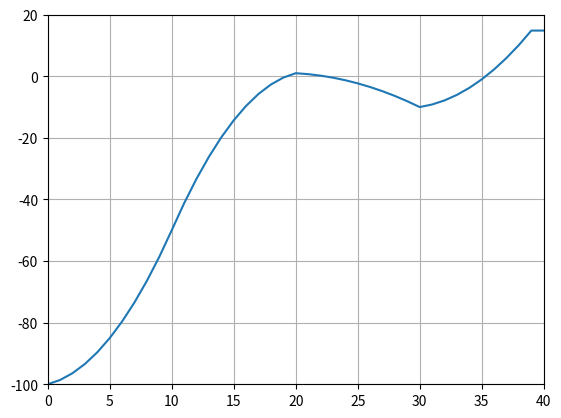

Write Python code to recreate this figure.
import matplotlib.pyplot as mplt

def quadraticBezierCurve(x, minValue, midValue, maxValue):

    return midValue + ((1.0 - x)*(1.0 - x))*(minValue - midValue) + (x*x)*(maxValue - midValue)

dataSet = [ -100.0, -50.0, 1.0, -10.0, 20.0 ]
deviation = [ 0.1, 0.9, 0.1, 0.1, 0.9 ]

numSubPoints = 10
localPointIncrement = 1.0 / numSubPoints

interpolatedData = [0.0] * (len(dataSet) * numSubPoints + 1)

currentIndex = 0
for i in range( len(dataSet) ):

    if i < len(dataSet) - 1 :
        startPoint = dataSet[i]
        print("sPoint =", startPoint)

        endPoint = dataSet[i + 1]
        print("ePoint =", endPoint)

        midPoint = ( startPoint + ((endPoint - startPoint) * deviation[i]) )
        print("mPoint =", midPoint)

    elif i >= len(dataSet) - 1:

        startPoint = interpolatedData[ currentIndex - 1 ]
        print("sPoint =", startPoint)

        endPoint = dataSet[i]
        print("ePoint =", endPoint)

        midPoint = ( startPoint + ((endPoint - startPoint) * deviation[i]) )
        print("mPoint =", midPoint)


    if i == len(dataSet):
        numIterations = numSubPoints + 1

    else:
        numIterations = numSubPoints

    t = 0.0
    for j in range(numIterations):

        interpolatedData[ currentIndex ] =  quadraticBezierCurve( t, startPoint, midPoint, endPoint )
        
        t += localPointIncrement
        currentIndex += 1

print(currentIndex)
fig, ax = mplt.subplots()
mplt.plot( interpolatedData )
ax.set( xlim = (0, 40), ylim = (-100, 20) )
ax.grid()
mplt.show()